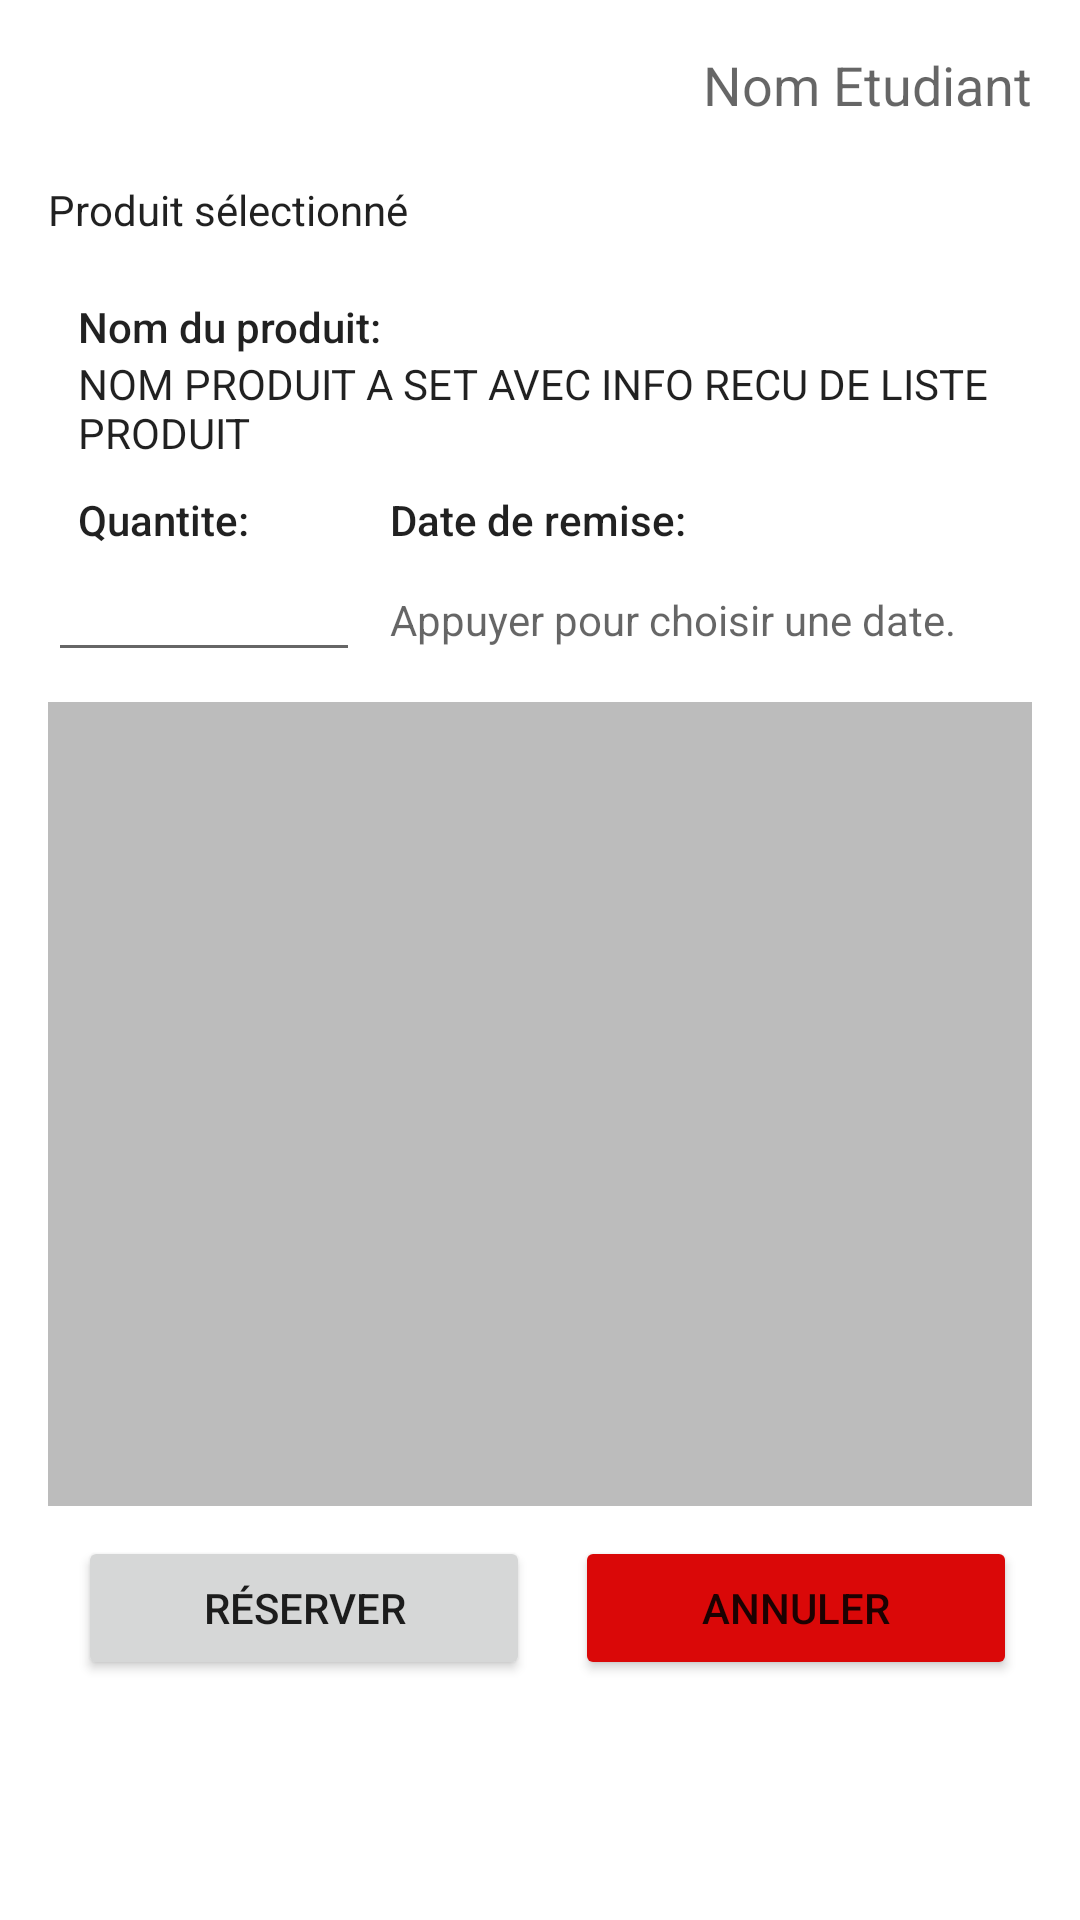

Layout XML and referenced resources for this Android screen:
<!-- AndroidManifest.xml: application theme Theme.PI_Android_inventaire -->
<!-- res/layout/activity_faire_reservation.xml -->
<?xml version="1.0" encoding="utf-8"?>
<androidx.constraintlayout.widget.ConstraintLayout xmlns:android="http://schemas.android.com/apk/res/android"
    xmlns:app="http://schemas.android.com/apk/res-auto"
    xmlns:tools="http://schemas.android.com/tools"
    android:layout_width="match_parent"
    android:layout_height="match_parent"
    tools:context=".FaireReservation">

    <LinearLayout
        android:layout_width="match_parent"
        android:layout_height="match_parent"
        android:layout_marginStart="16dp"
        android:layout_marginLeft="16dp"
        android:layout_marginTop="16dp"
        android:layout_marginEnd="16dp"
        android:layout_marginRight="16dp"
        android:layout_marginBottom="16dp"
        android:orientation="vertical"
        app:layout_constraintBottom_toBottomOf="parent"
        app:layout_constraintEnd_toEndOf="parent"
        app:layout_constraintStart_toStartOf="parent"
        app:layout_constraintTop_toTopOf="parent">

        <LinearLayout
            android:layout_width="match_parent"
            android:layout_height="wrap_content"
            android:orientation="horizontal">

            <TextView
                android:id="@+id/textView_faireReservation_NomClient"
                android:layout_width="0dp"
                android:layout_height="wrap_content"
                android:layout_weight="1"
                android:gravity="end"
                android:text="@string/FaireReservation_nomEtudiant"
                android:textAppearance="@style/TextAppearance.AppCompat.Medium" />
        </LinearLayout>

        <LinearLayout
            android:layout_width="match_parent"
            android:layout_height="wrap_content"
            android:layout_marginTop="10dp"
            android:orientation="vertical">

            <TextView
                android:id="@+id/textView_faireReservation_label_ProduitSelect"
                android:layout_width="wrap_content"
                android:layout_height="wrap_content"
                android:layout_marginTop="10dp"
                android:layout_marginBottom="10dp"
                android:text="@string/faireReservation_label_ProduitSelect"
                android:textAppearance="@style/TextAppearance.AppCompat.Body1" />

            <TextView
                android:id="@+id/textView_faireReservation_label_nomProduit"
                android:layout_width="match_parent"
                android:layout_height="wrap_content"
                android:layout_marginStart="10dp"
                android:layout_marginLeft="10dp"
                android:layout_marginTop="10dp"
                android:text="@string/faireReservation_label_nomProduit"
                android:textAppearance="@style/TextAppearance.AppCompat.Body2" />

            <TextView
                android:id="@+id/textView_faireReservation_nomProduit"
                android:layout_width="match_parent"
                android:layout_height="wrap_content"
                android:layout_marginStart="10dp"
                android:layout_marginLeft="10dp"
                android:layout_marginTop="0dp"
                android:text="@string/faireReservation_nomProduit"
                android:textAppearance="@style/TextAppearance.AppCompat.Body1" />

            <LinearLayout
                android:layout_width="match_parent"
                android:layout_height="match_parent"
                android:orientation="horizontal">

                <TextView
                    android:id="@+id/textView_faireReservation_label_quantite"
                    android:layout_width="94dp"
                    android:layout_height="wrap_content"
                    android:layout_marginStart="10dp"
                    android:layout_marginLeft="10dp"
                    android:layout_marginTop="10dp"
                    android:text="@string/faireReservation_label_quantite"
                    android:textAppearance="@style/TextAppearance.AppCompat.Body2" />

                <TextView
                    android:id="@+id/textView_faireReservation_label_date_remise_prevue"
                    android:layout_width="match_parent"
                    android:layout_height="wrap_content"
                    android:layout_marginStart="10dp"
                    android:layout_marginLeft="10dp"
                    android:layout_marginTop="10dp"
                    android:text="@string/faireReservation_label_date_remise_prevue"
                    android:textAppearance="@style/TextAppearance.AppCompat.Body2" />

            </LinearLayout>

            <LinearLayout
                android:layout_width="match_parent"
                android:layout_height="match_parent"
                android:orientation="horizontal">

                <EditText
                    android:id="@+id/editTextNumber_faireReservation_quantite"
                    android:layout_width="104dp"
                    android:layout_height="wrap_content"
                    android:ems="10"
                    android:inputType="number"
                    android:autofillHints="Qté" />

                <TextView
                    android:id="@+id/textView_faireReservation_selectDate"
                    android:hint="Appuyer pour choisir une date."
                    android:layout_width="wrap_content"
                    android:layout_height="wrap_content"
                    android:layout_weight="1"
                    android:ems="10"
                    android:inputType="date"
                    android:layout_marginLeft="10dp"/>
            </LinearLayout>

            <ImageView
                android:id="@+id/imageView"
                android:layout_width="match_parent"
                android:layout_height="268dp"
                android:layout_marginTop="10dp"
                android:layout_marginBottom="10dp"
                android:background="#BCBCBC"
                android:contentDescription="Image du produit"
                app:srcCompat="@drawable/ic_launcher_foreground"
                tools:srcCompat="@tools:sample/avatars" />

            <LinearLayout
                android:layout_width="match_parent"
                android:layout_height="match_parent"
                android:orientation="horizontal">

                <Button
                    android:id="@+id/btn_faireReservation_reserve"
                    android:layout_width="wrap_content"
                    android:layout_height="wrap_content"
                    android:layout_marginStart="10dp"
                    android:layout_marginLeft="10dp"
                    android:layout_marginEnd="5dp"
                    android:layout_marginRight="5dp"
                    android:layout_weight="1"
                    android:text="@string/btn_faireReservation_reserver" />

                <Button
                    android:id="@+id/btn_faireReservation_annuler"
                    android:layout_width="wrap_content"
                    android:layout_height="wrap_content"
                    android:layout_marginStart="10dp"
                    android:layout_marginLeft="10dp"
                    android:layout_marginEnd="5dp"
                    android:layout_marginRight="5dp"
                    android:layout_weight="1"
                    android:text="@string/btn_faireReservation_annuler"
                    app:backgroundTint="#DA0808" />

            </LinearLayout>

        </LinearLayout>
    </LinearLayout>
</androidx.constraintlayout.widget.ConstraintLayout>
<!-- resources referenced by this layout -->
<resources>
  <string name="FaireReservation_nomEtudiant">Nom Etudiant</string>
  <string name="btn_faireReservation_annuler">Annuler</string>
  <string name="btn_faireReservation_reserver">Réserver</string>
  <string name="faireReservation_label_ProduitSelect">Produit sélectionné</string>
  <string name="faireReservation_label_date_remise_prevue">Date de remise:</string>
  <string name="faireReservation_label_nomProduit">Nom du produit:</string>
  <string name="faireReservation_label_quantite">Quantite:</string>
  <string name="faireReservation_nomProduit">NOM PRODUIT A SET AVEC INFO RECU DE LISTE PRODUIT</string>
  <style name="Theme.PI_Android_inventaire" parent="Theme.MaterialComponents.DayNight.DarkActionBar">
  
          
          <item name="colorPrimary">@color/purple_500</item>
          <item name="colorPrimaryVariant">@color/purple_700</item>
          <item name="colorOnPrimary">@color/white</item>
          
          <item name="colorSecondary">@color/teal_200</item>
          <item name="colorSecondaryVariant">@color/teal_700</item>
          <item name="colorOnSecondary">@color/black</item>
          
          <item name="android:statusBarColor" tools:targetApi="l">?attr/colorPrimaryVariant</item>
          
  
      </style>
  <!-- not gathered from this repository: default colours our renderer supplied (Android Studio template values) -->
  <color name="purple_500">#FF6200EE</color>
  <color name="purple_700">#FF3700B3</color>
  <color name="teal_200">#FF03DAC5</color>
  <color name="teal_700">#FF018786</color>
  <color name="black">#FF000000</color>
  <color name="white">#FFFFFFFF</color>
</resources>
